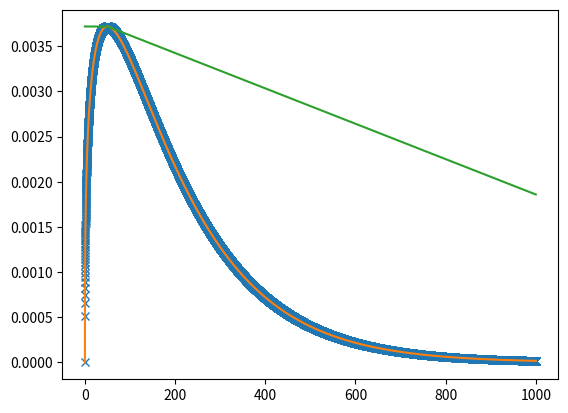
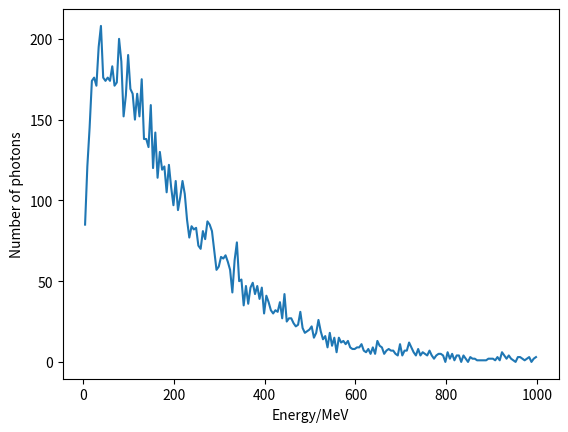

These figures' Python source, in order:
import numpy as np
import random
import matplotlib.pyplot as plt
from scipy.interpolate import interp1d

### Formulas ####
def rate_photon(E, Ec, A = 1):
    """
    get dN/dE, rate of number of photon 
    generated in response to energy
    
    variables:
    E = Energy, Ec = critical energy, 
    A = amplitude (doesn't matter as will be normalised)
    """    
    dNdE = np.zeros(len(E))
    for i in range(len(E)):
        if E[i] != 0:
            dNdE[i] = A *(E[i]**(-2/3)) * np.exp(-E[i]/Ec)
        else:
            dNdE[i] = 0
    return dNdE

def Hat(x, xmin, xmax, ymax, x_ymax):
    ratios = [10,2]
    gradient1 = ymax/(x_ymax - xmin) /ratios[0]
    gradient2 = ymax/(x_ymax - xmax) /ratios[1]
    
    if type(x) == np.float64:
        if x<x_ymax:
            # results[i] = (x[i] - xmin) * gradient1
            # results[i] = results[i] + (ratios[0] - 1) * ymax/ratios[0]
            results = ymax
        elif x>x_ymax:
            results = (x - xmax) * gradient2
            results = results + (float(ratios[1]) - 1) * float(ymax/ratios[1])
        else:
            results = ymax
    else:
        results = np.zeros(len(x))
        for i in range(len(x)):

            if x[i]<x_ymax:
                # results[i] = (x[i] - xmin) * gradient1
                # results[i] = results[i] + (ratios[0] - 1) * ymax/ratios[0]
                results[i] = ymax
            elif x[i]>x_ymax:
                results[i] = (x[i] - xmax) * gradient2
                results[i] = results[i] + (ratios[1] - 1) * ymax/ratios[1]
            else:
                results[i] = ymax
    
    return results


class Sampler:
    def __init__(self, sample_size, Ec, xmax, xmin = 0, steps = 20000):
        self.sample_size = sample_size
        self.Ec = Ec
        self.xmax = xmax
        self.xmin = xmin
        self.steps = steps      # doesn't matter as long as it is large enough >5e3
        self.samples = np.zeros(self.sample_size)
        self.energy_list = np.linspace(xmin, xmax, steps) #list of energy up to 1000 Mev
        self.dNdE_list = rate_photon(self.energy_list, Ec = self.Ec)
        self.number_photon = self.dNdE_list * self.energy_list
        self.normalised_number_photon = self.number_photon/ self.number_photon.sum()/ ((xmax - xmin)/steps)       
        self.rejection_called = False       
        
        #### Function for the normalised spectrum ####
        self.func_norm_spec = interp1d(self.energy_list, self.normalised_number_photon)
        
        
    def rejection(self, run_times = 20):
        self.rejection_called = True
        self.rejection_finished = False
        self.samples = np.zeros(int(self.sample_size))
        random_array = np.random.rand(run_times*self.sample_size, 2)
        sampled_size = 0 # Number of successful sampling
        self.C = self.normalised_number_photon.max() 
        self.Eprob = self.Ec/3      # Most probable energy around Ec/3 as in paper
        print(len(random_array))
        for j in range(len(random_array)):        
            
            if sampled_size == self.sample_size:
                self.rejection_finished = True
                break
            # a = Hat(random_array[j,0] * (self.xmax - self.xmin), self.xmin, self.xmax, self.normalised_number_photon.max(), self.Ec/3)
            a = self.C
            b = self.func_norm_spec((self.xmax -self.xmin)*random_array[j,0])
            # print (j,"a-b", a-b,self.C)
            # print("compare_value", random_array[j,1] * self.C)
            # print("value added", random_array[j,0] * (self.xmax - self.xmin))
            
            if abs(a - b) < random_array[j,1] * self.C:
                self.samples[int(sampled_size)] = random_array[j,0] * (self.xmax - self.xmin)
                sampled_size += 1
            else:
                pass
            
        if self.rejection_finished == False:
            print("something went wrong, maybe change the hat function or \
                  adjust ratios coz running is not finished")
            raise Exception 
        print("Rejection accuracy:", sampled_size/j)
        return self.samples
    
    def plot_rej(self):
        if self.rejection_called == True:
            plt.figure()
            plt.plot(self.energy_list, self.normalised_number_photon, 'x')
            plt.plot(self.energy_list, self.func_norm_spec(self.energy_list))
            # plt.plot(self.Ec/3, self.normalised_number_photon.max(), 'x')
            plt.plot(self.energy_list, Hat(self.energy_list, self.xmin, self.xmax, self.normalised_number_photon.max(), self.Ec/3))
            print(self.Ec/3),self.C
            plt.show()
    
    def set_sample_size(self, sizes):
        self.sample_size = sizes
        
        
## Example
xmin = 0
xmax = 1000
energy_critical = 150
sample_size = 10000
sampler = Sampler(sample_size, energy_critical,xmax, xmin) 
listla = sampler.rejection(20)
sampler.plot_rej()
plt.figure()
# plt.hist(listla)
plt.xlabel('Energy/MeV')
plt.ylabel('Number of photons')
to_plot = np.histogram(listla, bins = 200)
plt.plot(to_plot[1][1:], to_plot[0])
np.save('Generated_Spectrum', listla, allow_pickle=True, fix_imports=True)

I1 = 0
for i in range(len(listla)):
    if listla[i] < 1:
        I1 += 1
print(I1)